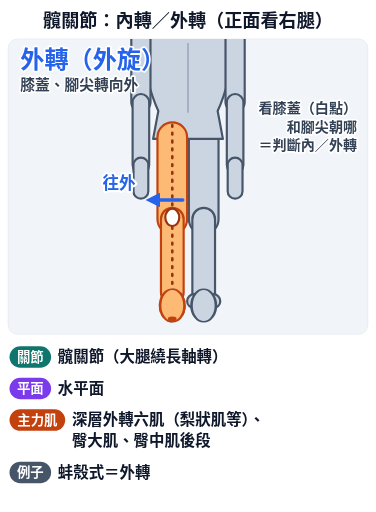
t = 0.00 s
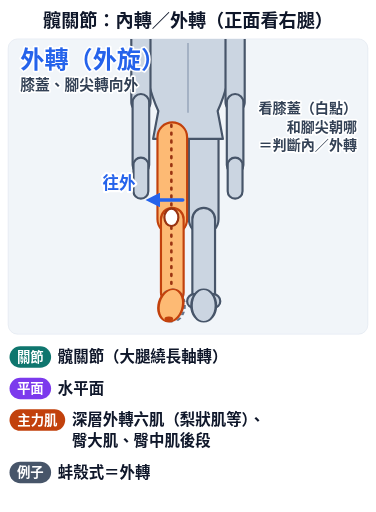
t = 0.90 s
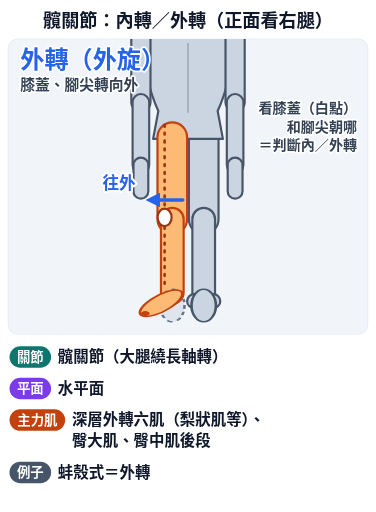
t = 1.95 s
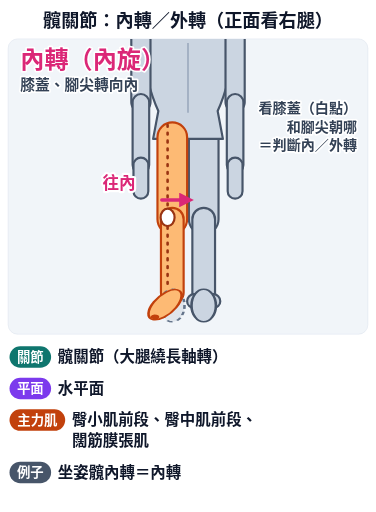
t = 3.00 s
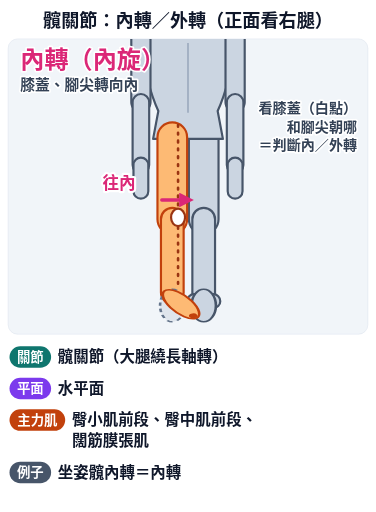
t = 4.20 s
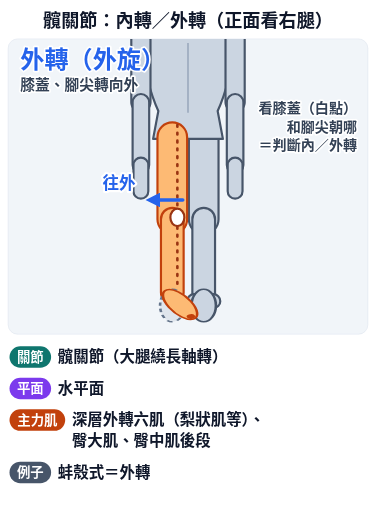
t = 5.10 s

The animated SVG that drew these frames (rendered in a browser with its animation timeline set to each time). Animation: 10 SMIL elements (animate=8,animateTransform=2); one cycle of 6.00 s, repeats indefinitely.

<svg xmlns="http://www.w3.org/2000/svg" viewBox="0 0 560 763" class="anim-fig" data-anim="1" data-peak="2.1" role="img" aria-labelledby="anim-hip-rotation-t"><title id="anim-hip-rotation-t">髖關節：內轉／外轉（正面看右腿）</title><defs><clipPath id="anim-hip-rotation-clip"><rect x="0" y="0" width="536" height="440" rx="14"/></clipPath><marker id="anim-hip-rotation-ah-2563eb" viewBox="0 0 10 10" refX="6" refY="5" markerWidth="4.2" markerHeight="4.2" orient="auto-start-reverse"><path d="M0,0 L10,5 L0,10 z" fill="#2563eb"/></marker><marker id="anim-hip-rotation-ah-db2777" viewBox="0 0 10 10" refX="6" refY="5" markerWidth="4.2" markerHeight="4.2" orient="auto-start-reverse"><path d="M0,0 L10,5 L0,10 z" fill="#db2777"/></marker><marker id="anim-hip-rotation-ah-c2410c" viewBox="0 0 10 10" refX="6" refY="5" markerWidth="4.2" markerHeight="4.2" orient="auto-start-reverse"><path d="M0,0 L10,5 L0,10 z" fill="#c2410c"/></marker><marker id="anim-hip-rotation-ah-0f766e" viewBox="0 0 10 10" refX="6" refY="5" markerWidth="4.2" markerHeight="4.2" orient="auto-start-reverse"><path d="M0,0 L10,5 L0,10 z" fill="#0f766e"/></marker><marker id="anim-hip-rotation-ah-7c3aed" viewBox="0 0 10 10" refX="6" refY="5" markerWidth="4.2" markerHeight="4.2" orient="auto-start-reverse"><path d="M0,0 L10,5 L0,10 z" fill="#7c3aed"/></marker><marker id="anim-hip-rotation-ah-ca8a04" viewBox="0 0 10 10" refX="6" refY="5" markerWidth="4.2" markerHeight="4.2" orient="auto-start-reverse"><path d="M0,0 L10,5 L0,10 z" fill="#ca8a04"/></marker><marker id="anim-hip-rotation-ah-475569" viewBox="0 0 10 10" refX="6" refY="5" markerWidth="4.2" markerHeight="4.2" orient="auto-start-reverse"><path d="M0,0 L10,5 L0,10 z" fill="#475569"/></marker></defs><rect width="560" height="763" rx="18" fill="#ffffff"/><text x="280" y="40" font-family="'Noto Sans TC','Noto Sans CJK TC','PingFang TC','Heiti TC','Microsoft JhengHei',sans-serif" font-size="27" font-weight="900" fill="#0f172a" text-anchor="middle" >髖關節：內轉／外轉（正面看右腿）</text><g transform="translate(12,58)"><rect width="536" height="440" rx="14" fill="#f1f5f9" stroke="#e2e8f0"/><g clip-path="url(#anim-hip-rotation-clip)"><g transform="translate(-80.4,-150) scale(1.3)"><path d="M269,228 L269,322 A17,17 0 0 0 303,322 L303,228 A17,17 0 0 0 269,228 Z" fill="#cbd5e1" stroke="#475569" stroke-width="2.5" stroke-linejoin="round" /><g><path d="M273,322 L273,406 A13,13 0 0 0 299,406 L299,322 A13,13 0 0 0 273,322 Z" fill="#cbd5e1" stroke="#475569" stroke-width="2.5" stroke-linejoin="round" /><g><path d="M275,424 L297,424 A8,8 0 0 0 297,408 L275,408 A8,8 0 0 0 275,424 Z" fill="#cbd5e1" stroke="#475569" stroke-width="2.5" stroke-linejoin="round" /></g></g><g transform="translate(286,410) scale(1,0.55)"><ellipse cx="0" cy="20" rx="14" ry="34" fill="#cbd5e1" stroke="#475569" stroke-width="3"/></g><path d="M258,66 L258,92 A10,10 0 0 0 278,92 L278,66 A10,10 0 0 0 258,66 Z" fill="#cbd5e1" stroke="#475569" stroke-width="2.5" stroke-linejoin="round" /><path d="M222,92 Q268,82 314,92 Q324,98 322,118 Q316,168 302,198 L308,230 L228,230 L234,198 Q220,168 214,118 Q212,98 222,92 Z" fill="#cbd5e1" stroke="#475569" stroke-width="2.5" stroke-linejoin="round"/><path d="M268,120 L268,200" stroke="#94a3b8" stroke-width="1.6"/><ellipse cx="268" cy="46" rx="25" ry="29" fill="#cbd5e1" stroke="#475569" stroke-width="2.5"/><circle cx="259" cy="42" r="2.6" fill="#475569"/><circle cx="277" cy="42" r="2.6" fill="#475569"/><path d="M261,58 Q268,62 275,58" fill="none" stroke="#475569" stroke-width="2.2" stroke-linecap="round"/><path d="M203,106 L203,188 A11,11 0 0 0 225,188 L225,106 A11,11 0 0 0 203,106 Z" fill="#cbd5e1" stroke="#475569" stroke-width="2.5" stroke-linejoin="round" /><g><path d="M204.5,188 L204.5,260 A9.5,9.5 0 0 0 223.5,260 L223.5,188 A9.5,9.5 0 0 0 204.5,188 Z" fill="#cbd5e1" stroke="#475569" stroke-width="2.5" stroke-linejoin="round" /><path d="M205.5,260 L205.5,290 A8.5,8.5 0 0 0 222.5,290 L222.5,260 A8.5,8.5 0 0 0 205.5,260 Z" fill="#cbd5e1" stroke="#475569" stroke-width="2.5" stroke-linejoin="round" /></g><path d="M311,106 L311,188 A11,11 0 0 0 333,188 L333,106 A11,11 0 0 0 311,106 Z" fill="#cbd5e1" stroke="#475569" stroke-width="2.5" stroke-linejoin="round" /><g><path d="M312.5,188 L312.5,260 A9.5,9.5 0 0 0 331.5,260 L331.5,188 A9.5,9.5 0 0 0 312.5,188 Z" fill="#cbd5e1" stroke="#475569" stroke-width="2.5" stroke-linejoin="round" /><path d="M313.5,260 L313.5,290 A8.5,8.5 0 0 0 330.5,290 L330.5,260 A8.5,8.5 0 0 0 313.5,260 Z" fill="#cbd5e1" stroke="#475569" stroke-width="2.5" stroke-linejoin="round" /></g><path d="M233,228 L233,322 A17,17 0 0 0 267,322 L267,228 A17,17 0 0 0 233,228 Z" fill="#fdba74" stroke="#c2410c" stroke-width="2.5" stroke-linejoin="round" /><g><path d="M237,322 L237,406 A13,13 0 0 0 263,406 L263,322 A13,13 0 0 0 237,322 Z" fill="#fdba74" stroke="#c2410c" stroke-width="2.5" stroke-linejoin="round" /><g></g></g><g><animateTransform attributeName="transform" type="translate" values="0 0;0 0;-8.8 0;-8.8 0;6.6 0;6.6 0;0 0" keyTimes="0;0.1;0.3;0.4;0.7;0.8;1" dur="6.0s" repeatCount="indefinite" calcMode="spline" keySplines="0.45 0 0.55 1;0.45 0 0.55 1;0.45 0 0.55 1;0.45 0 0.55 1;0.45 0 0.55 1;0.45 0 0.55 1"/><path d="M250,214 L250,402" stroke="#9a3412" stroke-width="3" stroke-dasharray="2 7" stroke-linecap="round"/><ellipse cx="250" cy="320" rx="8" ry="10" fill="#fff" stroke="#9a3412" stroke-width="2.5"/></g><g transform="translate(250,410) scale(1,0.55)"><ellipse cx="0" cy="20" rx="14" ry="34" fill="#94a3b8" stroke="#64748b" stroke-width="3" fill-opacity=".2" stroke-dasharray="7 6"/><g><animateTransform attributeName="transform" type="rotate" values="0 0 0;0 0 0;40 0 0;40 0 0;-30 0 0;-30 0 0;0 0 0" keyTimes="0;0.1;0.3;0.4;0.7;0.8;1" dur="6.0s" repeatCount="indefinite" calcMode="spline" keySplines="0.45 0 0.55 1;0.45 0 0.55 1;0.45 0 0.55 1;0.45 0 0.55 1;0.45 0 0.55 1;0.45 0 0.55 1"/><ellipse cx="0" cy="20" rx="14" ry="34" fill="#fdba74" stroke="#c2410c" stroke-width="3" /><circle cx="0" cy="48" r="5" fill="#c2410c"/></g></g><g opacity="0"><animate attributeName="opacity" values="1;0;1" keyTimes="0;0.4;0.8" dur="6.0s" repeatCount="indefinite" calcMode="discrete"/><path d="M262,300 L226,300" stroke="#2563eb" stroke-width="4" stroke-linecap="round" marker-end="url(#anim-hip-rotation-ah-2563eb)"/><text x="208" y="288" font-family="'Noto Sans TC','Noto Sans CJK TC','PingFang TC','Heiti TC','Microsoft JhengHei',sans-serif" font-size="19" font-weight="800" fill="#2563eb" text-anchor="end" stroke="#fff" stroke-width="5" paint-order="stroke" stroke-linejoin="round">往外</text></g><g opacity="0"><animate attributeName="opacity" values="0;1;0" keyTimes="0;0.4;0.8" dur="6.0s" repeatCount="indefinite" calcMode="discrete"/><path d="M238,300 L268,300" stroke="#db2777" stroke-width="4" stroke-linecap="round" marker-end="url(#anim-hip-rotation-ah-db2777)"/><text x="208" y="288" font-family="'Noto Sans TC','Noto Sans CJK TC','PingFang TC','Heiti TC','Microsoft JhengHei',sans-serif" font-size="19" font-weight="800" fill="#db2777" text-anchor="end" stroke="#fff" stroke-width="5" paint-order="stroke" stroke-linejoin="round">往內</text></g></g><text x="520" y="110" font-family="'Noto Sans TC','Noto Sans CJK TC','PingFang TC','Heiti TC','Microsoft JhengHei',sans-serif" font-size="21" font-weight="800" fill="#334155" text-anchor="end" stroke="#fff" stroke-width="5" paint-order="stroke" stroke-linejoin="round">看膝蓋（白點）</text><text x="520" y="138" font-family="'Noto Sans TC','Noto Sans CJK TC','PingFang TC','Heiti TC','Microsoft JhengHei',sans-serif" font-size="21" font-weight="800" fill="#334155" text-anchor="end" stroke="#fff" stroke-width="5" paint-order="stroke" stroke-linejoin="round">和腳尖朝哪</text><text x="520" y="166" font-family="'Noto Sans TC','Noto Sans CJK TC','PingFang TC','Heiti TC','Microsoft JhengHei',sans-serif" font-size="21" font-weight="800" fill="#334155" text-anchor="end" stroke="#fff" stroke-width="5" paint-order="stroke" stroke-linejoin="round">＝判斷內／外轉</text></g><g opacity="0"><animate attributeName="opacity" values="1;0;1" keyTimes="0;0.4;0.8" dur="6.0s" repeatCount="indefinite" calcMode="discrete"/><text x="18" y="44" font-family="'Noto Sans TC','Noto Sans CJK TC','PingFang TC','Heiti TC','Microsoft JhengHei',sans-serif" font-size="36" font-weight="900" fill="#2563eb" text-anchor="start" stroke="#fff" stroke-width="5" paint-order="stroke" stroke-linejoin="round">外轉（外旋）</text><text x="18" y="76" font-family="'Noto Sans TC','Noto Sans CJK TC','PingFang TC','Heiti TC','Microsoft JhengHei',sans-serif" font-size="22" font-weight="700" fill="#334155" text-anchor="start" stroke="#fff" stroke-width="5" paint-order="stroke" stroke-linejoin="round">膝蓋、腳尖轉向外</text></g><g opacity="0"><animate attributeName="opacity" values="0;1;0" keyTimes="0;0.4;0.8" dur="6.0s" repeatCount="indefinite" calcMode="discrete"/><text x="18" y="44" font-family="'Noto Sans TC','Noto Sans CJK TC','PingFang TC','Heiti TC','Microsoft JhengHei',sans-serif" font-size="36" font-weight="900" fill="#db2777" text-anchor="start" stroke="#fff" stroke-width="5" paint-order="stroke" stroke-linejoin="round">內轉（內旋）</text><text x="18" y="76" font-family="'Noto Sans TC','Noto Sans CJK TC','PingFang TC','Heiti TC','Microsoft JhengHei',sans-serif" font-size="22" font-weight="700" fill="#334155" text-anchor="start" stroke="#fff" stroke-width="5" paint-order="stroke" stroke-linejoin="round">膝蓋、腳尖轉向內</text></g></g><rect x="14" y="516" width="62" height="32" rx="16" fill="#0f766e"/><text x="45" y="539" font-family="'Noto Sans TC','Noto Sans CJK TC','PingFang TC','Heiti TC','Microsoft JhengHei',sans-serif" font-size="20" font-weight="800" fill="#fff" text-anchor="middle" >關節</text><g><text x="86" y="540" font-family="'Noto Sans TC','Noto Sans CJK TC','PingFang TC','Heiti TC','Microsoft JhengHei',sans-serif" font-size="23" font-weight="700" fill="#0f172a" text-anchor="start" >髖關節（大腿繞長軸轉）</text></g><rect x="14" y="563" width="62" height="32" rx="16" fill="#7c3aed"/><text x="45" y="586" font-family="'Noto Sans TC','Noto Sans CJK TC','PingFang TC','Heiti TC','Microsoft JhengHei',sans-serif" font-size="20" font-weight="800" fill="#fff" text-anchor="middle" >平面</text><g><text x="86" y="587" font-family="'Noto Sans TC','Noto Sans CJK TC','PingFang TC','Heiti TC','Microsoft JhengHei',sans-serif" font-size="23" font-weight="700" fill="#0f172a" text-anchor="start" >水平面</text></g><rect x="14" y="610" width="83" height="32" rx="16" fill="#c2410c"/><text x="55.5" y="633" font-family="'Noto Sans TC','Noto Sans CJK TC','PingFang TC','Heiti TC','Microsoft JhengHei',sans-serif" font-size="20" font-weight="800" fill="#fff" text-anchor="middle" >主力肌</text><g opacity="0"><animate attributeName="opacity" values="1;0;1" keyTimes="0;0.4;0.8" dur="6.0s" repeatCount="indefinite" calcMode="discrete"/><text x="107" y="634" font-family="'Noto Sans TC','Noto Sans CJK TC','PingFang TC','Heiti TC','Microsoft JhengHei',sans-serif" font-size="23" font-weight="700" fill="#0f172a" text-anchor="start" >深層外轉六肌（梨狀肌等）、</text><text x="107" y="665" font-family="'Noto Sans TC','Noto Sans CJK TC','PingFang TC','Heiti TC','Microsoft JhengHei',sans-serif" font-size="23" font-weight="700" fill="#0f172a" text-anchor="start" >臀大肌、臀中肌後段</text></g><g opacity="0"><animate attributeName="opacity" values="0;1;0" keyTimes="0;0.4;0.8" dur="6.0s" repeatCount="indefinite" calcMode="discrete"/><text x="107" y="634" font-family="'Noto Sans TC','Noto Sans CJK TC','PingFang TC','Heiti TC','Microsoft JhengHei',sans-serif" font-size="23" font-weight="700" fill="#0f172a" text-anchor="start" >臀小肌前段、臀中肌前段、</text><text x="107" y="665" font-family="'Noto Sans TC','Noto Sans CJK TC','PingFang TC','Heiti TC','Microsoft JhengHei',sans-serif" font-size="23" font-weight="700" fill="#0f172a" text-anchor="start" >闊筋膜張肌</text></g><rect x="14" y="688" width="62" height="32" rx="16" fill="#475569"/><text x="45" y="711" font-family="'Noto Sans TC','Noto Sans CJK TC','PingFang TC','Heiti TC','Microsoft JhengHei',sans-serif" font-size="20" font-weight="800" fill="#fff" text-anchor="middle" >例子</text><g opacity="0"><animate attributeName="opacity" values="1;0;1" keyTimes="0;0.4;0.8" dur="6.0s" repeatCount="indefinite" calcMode="discrete"/><text x="86" y="712" font-family="'Noto Sans TC','Noto Sans CJK TC','PingFang TC','Heiti TC','Microsoft JhengHei',sans-serif" font-size="23" font-weight="700" fill="#0f172a" text-anchor="start" >蚌殼式＝外轉</text></g><g opacity="0"><animate attributeName="opacity" values="0;1;0" keyTimes="0;0.4;0.8" dur="6.0s" repeatCount="indefinite" calcMode="discrete"/><text x="86" y="712" font-family="'Noto Sans TC','Noto Sans CJK TC','PingFang TC','Heiti TC','Microsoft JhengHei',sans-serif" font-size="23" font-weight="700" fill="#0f172a" text-anchor="start" >坐姿髖內轉＝內轉</text></g></svg>
